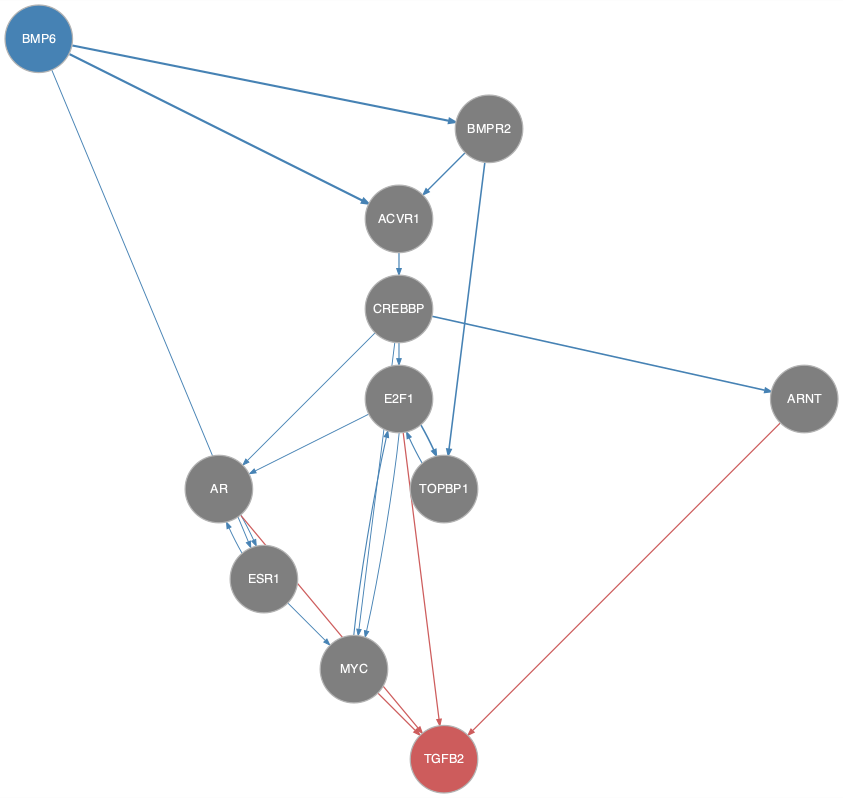

The data file committed next to this chart (first rows):
from	to
ACVR1	CREBBP
AR	ESR1
BMP6	ACVR1
BMP6	BMPR2
BMP6	ESR1
BMPR2	ACVR1
BMPR2	TOPBP1
CREBBP	AR
CREBBP	ARNT
CREBBP	E2F1
CREBBP	MYC
E2F1	AR
E2F1	MYC
E2F1	TOPBP1
ESR1	AR
ESR1	MYC
MYC	E2F1
TOPBP1	E2F1
AR	TGFB2
ARNT	TGFB2
E2F1	TGFB2
MYC	TGFB2
